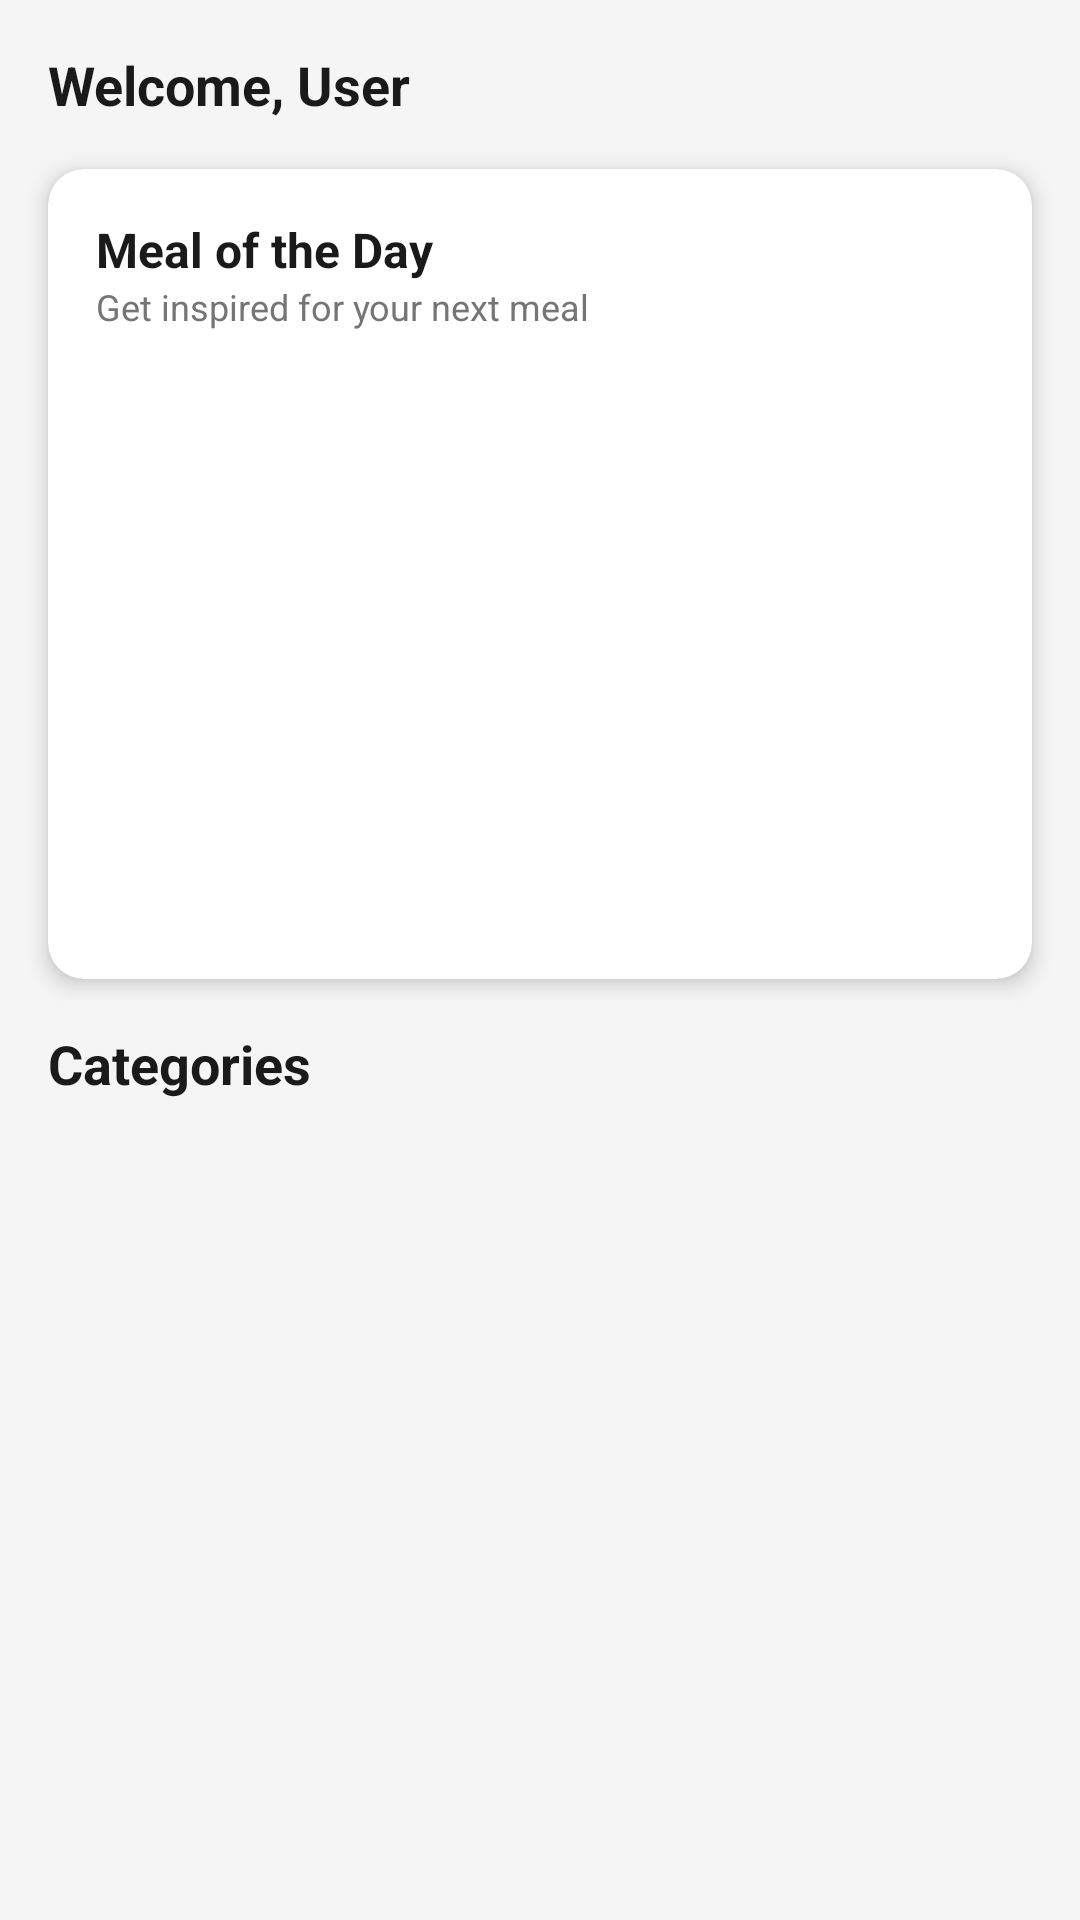

Produce the Android XML layout that renders to this screen, including the resource entries it uses.
<!-- AndroidManifest.xml: application theme Theme.FoodProj -->
<!-- res/layout/fragment_home.xml -->
<?xml version="1.0" encoding="utf-8"?>
<androidx.constraintlayout.widget.ConstraintLayout xmlns:android="http://schemas.android.com/apk/res/android"
    xmlns:app="http://schemas.android.com/apk/res-auto"
    android:layout_width="match_parent"
    android:layout_height="match_parent"
    xmlns:tools="http://schemas.android.com/tools"
    android:background="@color/lightGray">

    <androidx.constraintlayout.widget.ConstraintLayout
        android:id="@+id/contentLayout"
        android:layout_width="match_parent"
        android:layout_height="match_parent">

        <TextView
            android:id="@+id/welcomeText"
            android:layout_width="wrap_content"
            android:layout_height="wrap_content"
            android:text="@string/welcome_user"
            android:textColor="@color/black"
            android:textSize="18sp"
            android:textStyle="bold"
            android:layout_marginStart="16dp"
            android:layout_marginTop="16dp"
            app:layout_constraintTop_toTopOf="parent"
            app:layout_constraintStart_toStartOf="parent" />

        <androidx.cardview.widget.CardView
            android:id="@+id/mealOfDayCard"
            android:layout_width="0dp"
            android:layout_height="wrap_content"
            android:layout_margin="16dp"
            app:cardCornerRadius="12dp"
            app:cardElevation="4dp"
            app:layout_constraintTop_toBottomOf="@id/welcomeText"
            app:layout_constraintStart_toStartOf="parent"
            app:layout_constraintEnd_toEndOf="parent">

            <LinearLayout
                android:layout_width="match_parent"
                android:layout_height="wrap_content"
                android:orientation="vertical">

                <LinearLayout
                    android:layout_width="match_parent"
                    android:layout_height="wrap_content"
                    android:gravity="center_vertical"
                    android:orientation="horizontal"
                    android:padding="16dp">

                    <LinearLayout
                        android:layout_width="0dp"
                        android:layout_height="wrap_content"
                        android:layout_weight="1"
                        android:orientation="vertical">

                        <TextView
                            android:layout_width="wrap_content"
                            android:layout_height="wrap_content"
                            android:text="@string/meal_of_the_day"
                            android:textColor="@color/black"
                            android:textSize="16sp"
                            android:textStyle="bold" />

                        <TextView
                            android:layout_width="wrap_content"
                            android:layout_height="wrap_content"
                            android:text="@string/meal_of_the_day_subtitle"
                            android:textColor="@color/gray"
                            android:textSize="12sp" />
                    </LinearLayout>

                    <ImageView
                        android:id="@+id/refreshButton"
                        android:layout_width="24dp"
                        android:layout_height="24dp"
                        android:clickable="true"
                        android:focusable="true"
                        android:tint="@color/primary" />
                </LinearLayout>

                <androidx.constraintlayout.widget.ConstraintLayout
                    android:layout_width="match_parent"
                    android:layout_height="200dp">

                    <ImageView
                        android:id="@+id/mealImage"
                        android:layout_width="0dp"
                        android:layout_height="0dp"
                        android:scaleType="centerCrop"
                        app:layout_constraintTop_toTopOf="parent"
                        app:layout_constraintBottom_toBottomOf="parent"
                        app:layout_constraintStart_toStartOf="parent"
                        app:layout_constraintEnd_toEndOf="parent" />

                    <TextView
                        android:id="@+id/mealTitle"
                        android:layout_width="wrap_content"
                        android:layout_height="wrap_content"
                        android:layout_marginStart="16dp"
                        android:layout_marginBottom="8dp"
                        android:textColor="@color/white"
                        android:textSize="18sp"
                        android:textStyle="bold"
                        app:layout_constraintBottom_toTopOf="@id/tagsLayout"
                        app:layout_constraintStart_toStartOf="parent" />

                    <LinearLayout
                        android:id="@+id/tagsLayout"
                        android:layout_width="wrap_content"
                        android:layout_height="wrap_content"
                        android:layout_marginStart="16dp"
                        android:layout_marginBottom="16dp"
                        android:orientation="horizontal"
                        app:layout_constraintBottom_toBottomOf="parent"
                        app:layout_constraintStart_toStartOf="parent">

                        <TextView
                            android:id="@+id/categoryTag"
                            android:layout_width="wrap_content"
                            android:layout_height="wrap_content"
                            android:layout_marginEnd="8dp"
                            android:paddingStart="12dp"
                            android:paddingTop="4dp"
                            android:paddingEnd="12dp"
                            android:paddingBottom="4dp"
                            android:textColor="@color/white"
                            android:backgroundTint="@color/primary"
                            android:textSize="12sp" />

                        <TextView
                            android:id="@+id/areaTag"
                            android:layout_width="wrap_content"
                            android:layout_height="wrap_content"
                            android:paddingStart="12dp"
                            android:paddingTop="4dp"
                            android:paddingEnd="12dp"
                            android:paddingBottom="4dp"
                            android:textColor="@color/white"
                            android:backgroundTint="@color/secondary"
                            android:textSize="12sp" />
                    </LinearLayout>

                </androidx.constraintlayout.widget.ConstraintLayout>

            </LinearLayout>
        </androidx.cardview.widget.CardView>

        <TextView
            android:id="@+id/categoriesTitle"
            android:layout_width="wrap_content"
            android:layout_height="wrap_content"
            android:text="@string/categories"
            android:textSize="18sp"
            android:textColor="@color/black"
            android:textStyle="bold"
            android:layout_marginStart="16dp"
            android:layout_marginTop="16dp"
            app:layout_constraintTop_toBottomOf="@id/mealOfDayCard"

            app:layout_constraintStart_toStartOf="parent" />

        <androidx.recyclerview.widget.RecyclerView
            android:id="@+id/categoriesRecyclerView"
            android:layout_width="0dp"
            android:layout_height="0dp"
            android:layout_marginStart="16dp"
            android:layout_marginEnd="16dp"
            android:layout_marginTop="12dp"
            android:layout_marginBottom="16dp"
            app:layoutManager="androidx.recyclerview.widget.GridLayoutManager"
            app:spanCount="2"
            app:layout_constraintTop_toBottomOf="@id/categoriesTitle"
            app:layout_constraintBottom_toBottomOf="parent"
            app:layout_constraintStart_toStartOf="parent"
            app:layout_constraintEnd_toEndOf="parent"
            tools:listitem="@layout/item"
            />

    </androidx.constraintlayout.widget.ConstraintLayout>

    <LinearLayout
        android:id="@+id/noInternetLayout"
        android:layout_width="match_parent"
        android:layout_height="match_parent"
        android:gravity="center"
        android:orientation="vertical"
        android:visibility="gone">

        <ImageView
            android:layout_width="120dp"
            android:layout_height="120dp" />

        <TextView
            android:layout_width="wrap_content"
            android:layout_height="wrap_content"
            android:text="@string/no_internet"
            android:textSize="18sp"
            android:textStyle="bold"
            android:layout_marginTop="12dp" />

        <TextView
            android:layout_width="wrap_content"
            android:layout_height="wrap_content"
            android:text="@string/check_connection"
            android:layout_marginTop="4dp" />

    </LinearLayout>

</androidx.constraintlayout.widget.ConstraintLayout>
<!-- res/layout/item.xml (included above) -->
<?xml version="1.0" encoding="utf-8"?>
<androidx.cardview.widget.CardView xmlns:android="http://schemas.android.com/apk/res/android"
    xmlns:app="http://schemas.android.com/apk/res-auto"
    android:layout_width="match_parent"
    android:layout_height="wrap_content"
    android:layout_margin="8dp"
    app:cardCornerRadius="12dp"
    app:cardElevation="4dp"
    app:cardBackgroundColor="@android:color/white">

    <LinearLayout
        android:layout_width="match_parent"
        android:layout_height="wrap_content"
        android:orientation="vertical"
        android:padding="16dp"
        android:gravity="center">

        <ImageView
            android:id="@+id/categoryImage"
            android:layout_width="match_parent"
            android:layout_height="120dp"
            android:scaleType="centerCrop"
            android:src="@drawable/burger"

            />

        <TextView
            android:id="@+id/categoryTitle"
            android:layout_width="wrap_content"
            android:layout_height="wrap_content"
            android:layout_marginTop="12dp"
            android:text="Beef"
            android:textSize="18sp"
            android:textStyle="bold"
            android:textColor="@android:color/black" />

        <TextView
            android:id="@+id/categoryDescription"
            android:layout_width="wrap_content"
            android:layout_height="wrap_content"
            android:layout_marginTop="4dp"
            android:text="Beef is the culinary name for meat from..."
            android:textSize="14sp"
            android:textColor="@android:color/darker_gray"
            android:gravity="center"
            android:maxLines="2"
            android:ellipsize="end" />

    </LinearLayout>

</androidx.cardview.widget.CardView>
<!-- resources referenced by this layout -->
<resources>
  <color name="black">#1A1A1A</color>
  <color name="gray">#757575</color>
  <color name="lightGray">#F5F5F5</color>
  <color name="primary">#FF5722</color>
  <color name="secondary">#FF9800</color>
  <color name="white">#FFFFFF</color>
  <string name="categories">Categories</string>
  <string name="check_connection">Please check your connection</string>
  <string name="meal_of_the_day">Meal of the Day</string>
  <string name="meal_of_the_day_subtitle">Get inspired for your next meal</string>
  <string name="no_internet">No Internet Connection</string>
  <string name="welcome_user">Welcome, User</string>
  <style name="Theme.FoodProj" parent="Base.Theme.FoodProj" />
  <style name="Base.Theme.FoodProj" parent="Theme.Material3.DayNight.NoActionBar">
  
          
          
      </style>
</resources>
